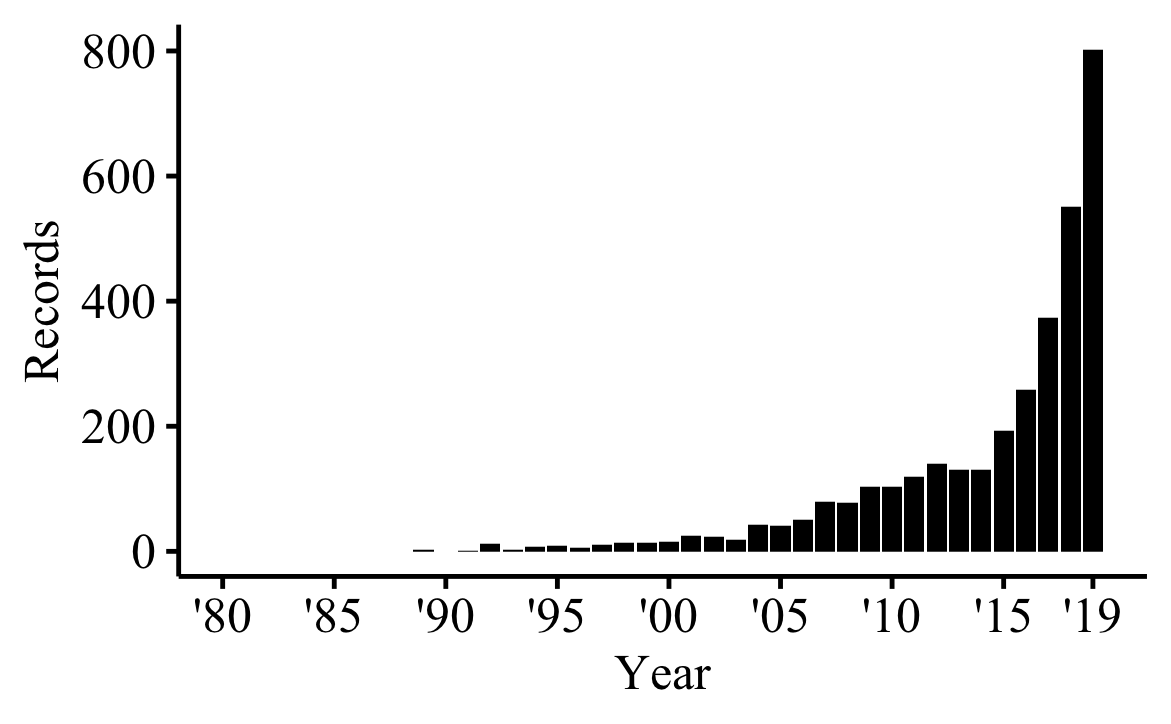

Data behind this chart, as committed beside it:
Publication Years, records, % of 3727
2019, 802, 21.52
2018, 551, 14.78
2017, 374, 10.04
2016, 258, 6.922
2015, 193, 5.178
2014, 131, 3.515
2013, 130, 3.488
2012, 140, 3.756
2011, 120, 3.22
2010, 104, 2.79
2009, 104, 2.79
2008, 77, 2.066
2007, 79, 2.12
2006, 50, 1.342
2005, 41, 1.1
2004, 42, 1.127
2003, 18, 0.483
2002, 24, 0.644
2001, 25, 0.671
2000, 15, 0.402
1999, 14, 0.376
1998, 14, 0.376
1997, 11, 0.295
1996, 6, 0.161
1995, 9, 0.241
1994, 7, 0.188
1993, 3, 0.08
1992, 12, 0.322
1991, 1, 0.027
1989, 2, 0.054
